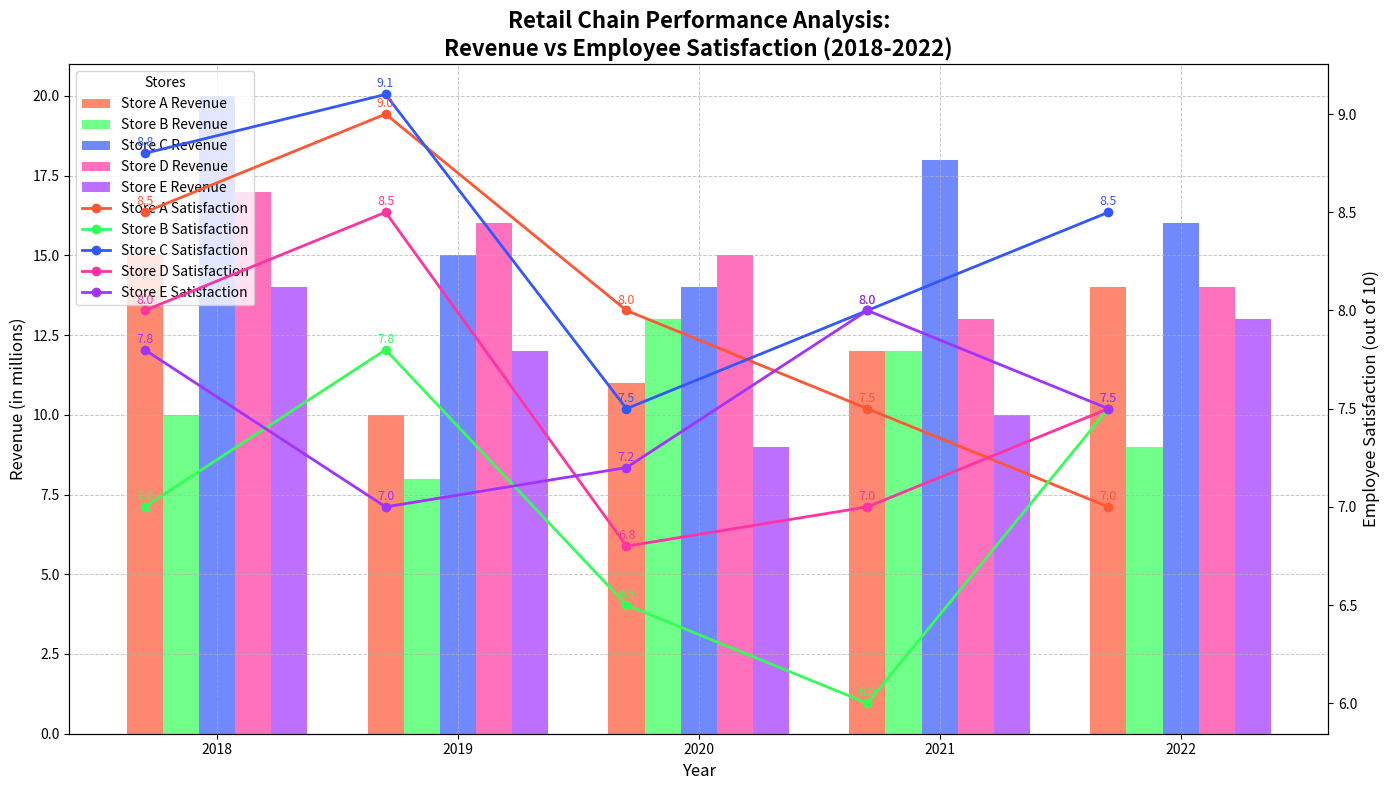

This chart was generated by the following Python code:
import matplotlib.pyplot as plt
import numpy as np

# Data: Revenue in millions and Employee Satisfaction Scores (out of 10)
years = np.array([2018, 2019, 2020, 2021, 2022])
stores = ["Store A", "Store B", "Store C", "Store D", "Store E"]

# Altered revenue data (in millions)
revenue = np.array([
    [15, 10, 11, 12, 14],  # Store A
    [10, 8, 13, 12, 9],    # Store B
    [20, 15, 14, 18, 16],  # Store C
    [17, 16, 15, 13, 14],  # Store D
    [14, 12, 9, 10, 13],   # Store E
])

# Altered employee satisfaction scores (out of 10)
satisfaction_scores = np.array([
    [8.5, 9, 8, 7.5, 7],   # Store A
    [7, 7.8, 6.5, 6, 7.5], # Store B
    [8.8, 9.1, 7.5, 8, 8.5], # Store C
    [8, 8.5, 6.8, 7, 7.5], # Store D
    [7.8, 7, 7.2, 8, 7.5], # Store E
])

fig, ax1 = plt.subplots(figsize=(14, 8))

colors = ['#FF5733', '#33FF57', '#3357FF', '#FF33A1', '#A133FF']

bar_width = 0.15
for idx, store in enumerate(stores):
    ax1.bar(years + idx*bar_width, revenue[idx], width=bar_width, color=colors[idx], alpha=0.7, label=f'{store} Revenue')

ax1.set_title('Retail Chain Performance Analysis:\nRevenue vs Employee Satisfaction (2018-2022)', fontsize=16, fontweight='bold')
ax1.set_xlabel('Year', fontsize=12)
ax1.set_ylabel('Revenue (in millions)', fontsize=12)
ax1.set_xticks(years + bar_width*(len(stores)-1)/2)
ax1.set_xticklabels(years)

ax2 = ax1.twinx()
ax2.set_ylabel('Employee Satisfaction (out of 10)', fontsize=12)

for idx, store in enumerate(stores):
    ax2.plot(years, satisfaction_scores[idx], marker='o', linestyle='-', linewidth=2, color=colors[idx], label=f"{store} Satisfaction")
    for x, y in zip(years, satisfaction_scores[idx]):
        ax2.annotate(f'{y}', xy=(x, y), xytext=(0, 5), textcoords='offset points', fontsize=9, color=colors[idx], ha='center')

bars, bar_labels = ax1.get_legend_handles_labels()
lines, line_labels = ax2.get_legend_handles_labels()
ax1.legend(bars + lines, bar_labels + line_labels, title='Stores', loc='upper left', fontsize=10, frameon=True)

ax1.grid(True, linestyle='--', linewidth=0.7, alpha=0.7)

plt.tight_layout()
plt.show()
